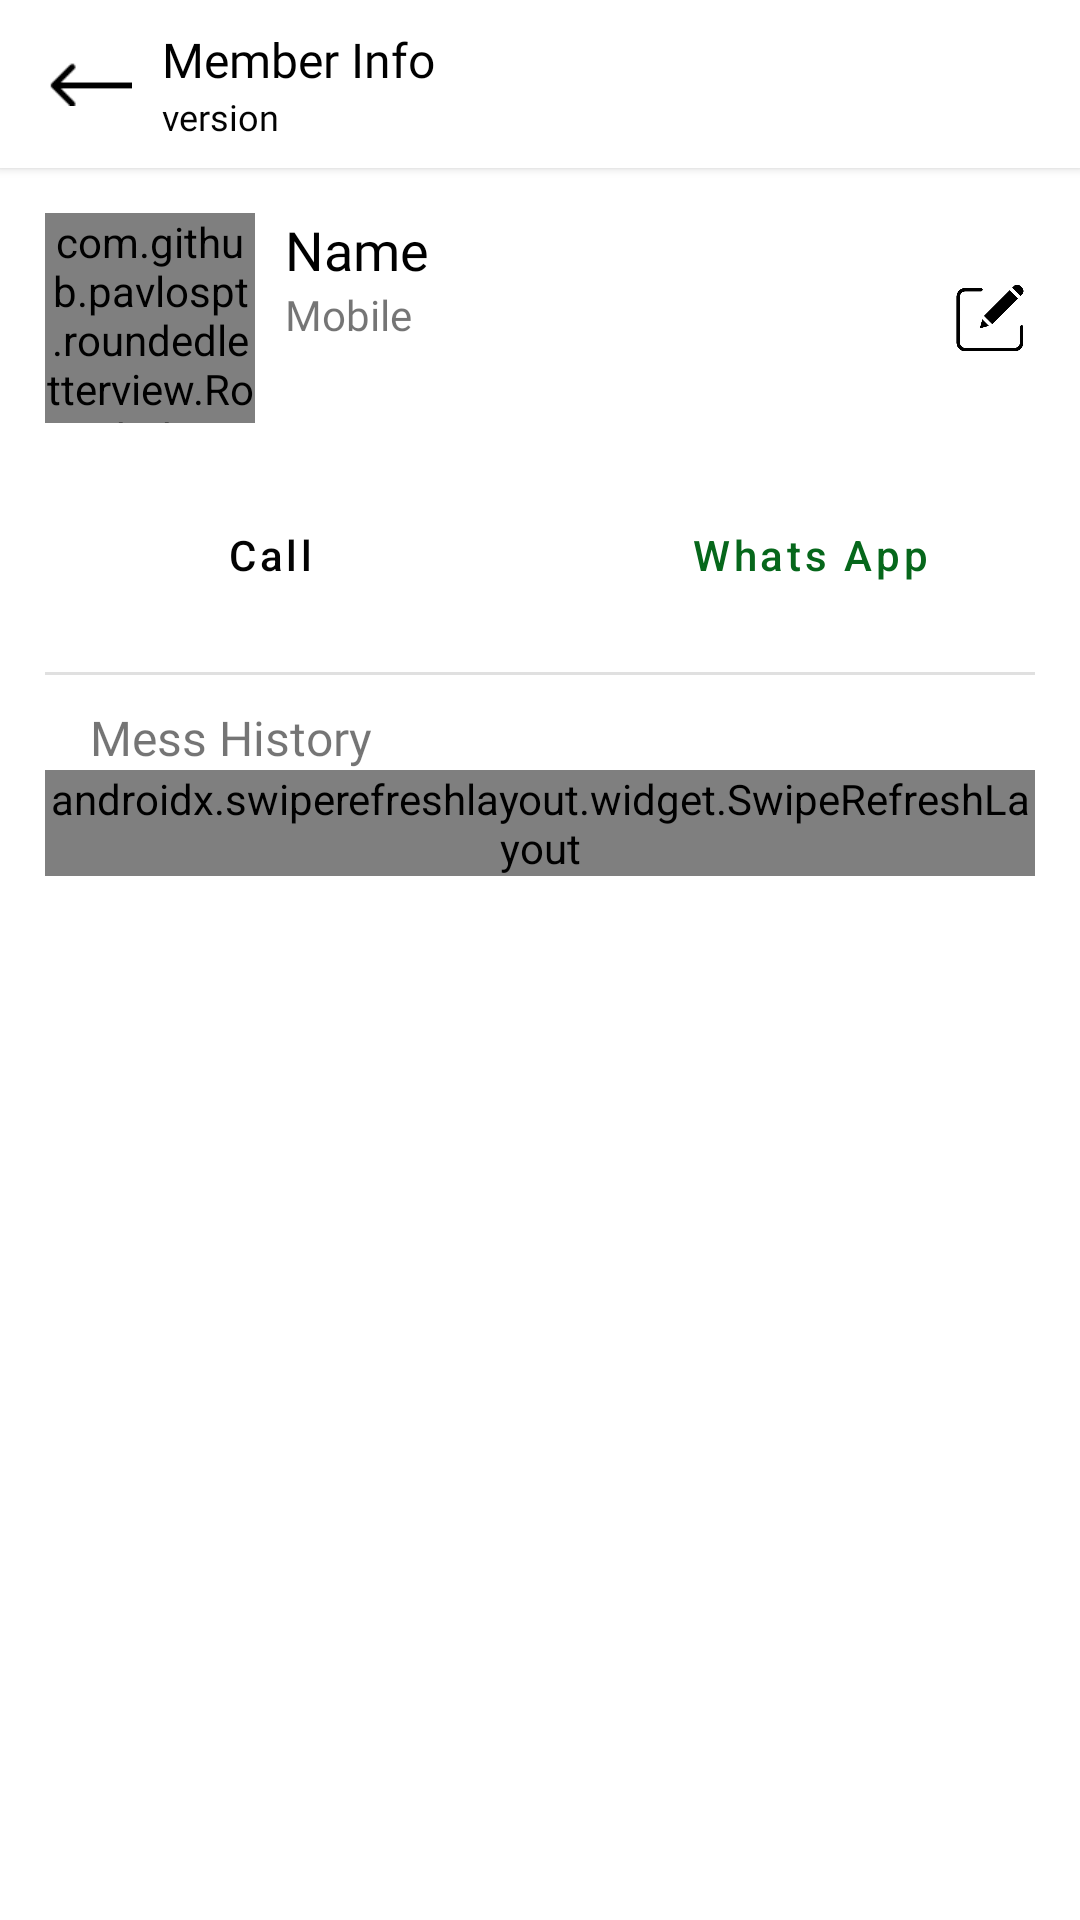

Reconstruct the res/layout file that produces this screen, plus the resources it refers to.
<!-- AndroidManifest.xml: application theme Theme.MessManagment -->
<!-- res/layout/activity_info.xml -->
<?xml version="1.0" encoding="utf-8"?>
<LinearLayout xmlns:android="http://schemas.android.com/apk/res/android"
    xmlns:app="http://schemas.android.com/apk/res-auto"
    xmlns:tools="http://schemas.android.com/tools"
    android:orientation="vertical"
    android:layout_width="match_parent"
    android:layout_height="match_parent"
    tools:context=".activity.InfoActivity">

    <androidx.appcompat.widget.Toolbar
        android:id="@+id/toolbar"
        android:layout_width="match_parent"
        android:layout_height="wrap_content"
        android:background="@color/white"
        app:titleTextColor="@color/black"
        android:elevation="2dp">

        <RelativeLayout
            android:id="@+id/rlToolbar"
            android:layout_width="match_parent"
            android:layout_height="wrap_content">

            <ImageView
                android:id="@+id/ivBtnBack"
                android:layout_width="28dp"
                android:layout_centerVertical="true"
                android:layout_height="wrap_content"
                android:background="?android:attr/selectableItemBackground"
                android:src="@drawable/back_arrow_icon" />

            <RelativeLayout
                android:layout_width="match_parent"
                android:layout_height="wrap_content"
                android:layout_centerVertical="true"
                android:layout_marginLeft="10dp"
                android:layout_toRightOf="@id/ivBtnBack">

                <TextView
                    android:id="@+id/tvTitle"
                    android:layout_width="wrap_content"
                    android:layout_height="wrap_content"
                    android:fontFamily="@font/poppins_medium"
                    android:gravity="center"
                    android:textSize="16sp"
                    android:text="Member Info"
                    android:textColor="@color/black"/>

                <TextView
                    android:id="@+id/version"
                    android:layout_width="wrap_content"
                    android:layout_height="wrap_content"
                    android:layout_below="@id/tvTitle"
                    android:text="version "
                    android:fontFamily="@font/poppins_medium"
                    android:textSize="12sp"
                    android:textColor="@color/black_fade" />

            </RelativeLayout>

            <LinearLayout
                android:layout_width="wrap_content"
                android:layout_height="wrap_content"
                android:layout_alignParentRight="true"
                android:layout_centerInParent="true"
                android:gravity="center">

                <ImageView
                    android:id="@+id/ivBtnSearch"
                    android:visibility="gone"
                    android:layout_width="26dp"
                    android:layout_height="26dp"
                    android:layout_alignParentRight="true"
                    android:layout_centerVertical="true"
                    android:layout_marginRight="12dp"
                    android:background="?android:attr/selectableItemBackground"
                    android:src="@drawable/search_icon" />

                <ImageView
                    android:id="@+id/ivBtnSortFilter"
                    android:layout_width="26dp"
                    android:layout_height="26dp"
                    android:visibility="gone"
                    android:layout_marginRight="8dp"
                    android:background="?android:attr/selectableItemBackground"
                    android:layout_alignParentRight="true"
                    android:layout_centerVertical="true"
                    android:src="@drawable/sort" />

                <ImageView
                    android:id="@+id/ivBtnDateFilter"
                    android:visibility="gone"
                    android:layout_width="26dp"
                    android:layout_height="26dp"
                    android:layout_marginRight="28dp"
                    android:background="?android:attr/selectableItemBackground"
                    android:layout_centerVertical="true"
                    android:layout_toLeftOf="@id/ivBtnDateFilter"
                    android:src="@drawable/date" />

                <ImageView
                    android:id="@+id/ivBtnMore"
                    android:layout_width="26dp"
                    android:layout_height="26dp"
                    android:layout_marginRight="8dp"
                    android:background="?android:attr/selectableItemBackground"
                    android:layout_centerVertical="true"
                    android:src="@drawable/ic_baseline_more_vert_24" />

            </LinearLayout>

        </RelativeLayout>

        <androidx.appcompat.widget.SearchView
            android:id="@+id/searchView"
            android:layout_width="300dp"
            android:layout_height="wrap_content"
            android:iconifiedByDefault="false"
            android:inputType="number"
            android:queryHint="Search name"
            android:visibility="gone" />

        <TextView
            android:id="@+id/tvCancel"
            android:layout_width="wrap_content"
            android:layout_height="wrap_content"
            android:text="Cancel"
            android:textColor="@color/black_fade"
            android:visibility="gone" />


    </androidx.appcompat.widget.Toolbar>

    <RelativeLayout
        android:layout_width="match_parent"
        android:layout_height="wrap_content"
        android:padding="15dp">

        <com.github.pavlospt.roundedletterview.RoundedLetterView
            android:id="@+id/ivProfile"
            android:layout_width="70dp"
            android:layout_height="70dp"
            app:rlv_backgroundColorValue="@color/gray"
            app:rlv_titleColor="@color/black_fade"
            app:rlv_titleSize="30dp"
            app:rlv_titleText="A" />

        <TextView
            android:id="@+id/tvName"
            android:layout_width="wrap_content"
            android:layout_height="wrap_content"
            android:layout_marginLeft="10dp"
            android:layout_toRightOf="@id/ivProfile"
            android:text="Name"
            android:textColor="@color/black"
            android:textSize="18sp"
            android:fontFamily="@font/poppins_medium" />

        <TextView
            android:id="@+id/tvMobile"
            android:layout_width="wrap_content"
            android:layout_height="wrap_content"
            android:layout_marginLeft="10dp"
            android:layout_below="@id/tvName"
            android:layout_toRightOf="@id/ivProfile"
            android:text="Mobile"
            android:textSize="14sp"
            android:fontFamily="@font/poppins_medium" />

        <ImageView
            android:id="@+id/ivEdit"
            android:layout_width="30dp"
            android:layout_height="30dp"
            android:layout_marginTop="20dp"
            android:src="@drawable/edit"
            android:layout_alignParentRight="true"/>

        <Button
            android:id="@+id/btnCall"
            android:layout_width="150dp"
            android:layout_height="wrap_content"
            style="@style/Widget.MaterialComponents.Button.OutlinedButton"
            android:text="Call"
            android:layout_below="@id/ivProfile"
            android:layout_marginTop="20dp"
            android:textAllCaps="false"
            tools:ignore="HardcodedText" />

        <Button
            android:id="@+id/btnWhatsappMsg"
            android:layout_width="150dp"
            android:layout_height="wrap_content"
            style="@style/Widget.MaterialComponents.Button.OutlinedButton"
            android:text="Whats App"
            android:textColor="@color/green"
            android:layout_alignParentRight="true"
            android:layout_below="@id/ivProfile"
            android:layout_marginTop="20dp"
            android:textAllCaps="false"
            tools:ignore="HardcodedText" />

        <com.google.android.material.divider.MaterialDivider
            android:id="@+id/divider"
            android:layout_width="match_parent"
            android:layout_height="wrap_content"
            android:layout_below="@id/btnCall"
            android:layout_marginTop="15dp" />


        <TextView
            android:id="@+id/tvHistoryTitle"
            android:layout_below="@id/divider"
            android:layout_width="wrap_content"
            android:layout_height="wrap_content"
            android:text="Mess History"
            android:layout_marginTop="10dp"
            android:textSize="16sp"
            android:fontFamily="@font/poppins_medium"
            android:layout_marginLeft="15dp"/>

        <androidx.swiperefreshlayout.widget.SwipeRefreshLayout
            android:id="@+id/refresh"
            android:layout_below="@+id/tvHistoryTitle"
            android:layout_width="match_parent"
            android:layout_height="wrap_content">

            <RelativeLayout
                android:layout_width="match_parent"
                android:layout_height="wrap_content"
                android:paddingHorizontal="10dp">

                <androidx.recyclerview.widget.RecyclerView
                    android:id="@+id/rvMessList"
                    android:layout_width="match_parent"
                    android:layout_height="wrap_content" />

                <com.google.android.material.floatingactionbutton.FloatingActionButton
                    android:id="@+id/fabAddMessEntry"
                    android:layout_width="wrap_content"
                    android:layout_height="wrap_content"
                    android:layout_alignParentRight="true"
                    android:layout_alignParentBottom="true"
                    android:layout_marginStart="25dp"
                    android:layout_marginTop="25dp"
                    android:layout_marginEnd="25dp"
                    android:layout_marginBottom="25dp"
                    android:src="@drawable/ic_baseline_add_24"
                    app:backgroundTint="@color/white" />

            </RelativeLayout>

        </androidx.swiperefreshlayout.widget.SwipeRefreshLayout>

        <TextView
            android:layout_below="@+id/tvHistoryTitle"
            android:layout_width="wrap_content"
            android:layout_height="wrap_content"
            android:text="No data found"
            android:fontFamily="@font/poppins_medium"
            android:layout_marginTop="90dp"
            android:layout_centerHorizontal="true"
            android:visibility="gone"
            android:id="@+id/tvNoDataFound"/>

    </RelativeLayout>

</LinearLayout>
<!-- resources referenced by this layout -->
<resources>
  <color name="black">#FF000000</color>
  <color name="black_fade">#030303</color>
  <color name="gray">#E9EBED</color>
  <color name="green">#06671B</color>
  <color name="white">#FFFFFFFF</color>
  <!-- drawable back_arrow_icon: png bitmap (drawable-v24, 254 bytes) -->
  <!-- drawable date: png bitmap (drawable-v24, 1084 bytes) -->
  <!-- drawable edit: png bitmap (drawable, 7425 bytes) -->
  <!-- drawable search_icon: png bitmap (drawable-v24, 9267 bytes) -->
  <!-- drawable sort: png bitmap (drawable-v24, 602 bytes) -->
  <style name="Theme.MessManagment" parent="Theme.MaterialComponents.Light.NoActionBar">
          <item name="android:forceDarkAllowed" tools:targetApi="q">false</item>
          <item name="colorPrimary">@color/black_fade</item>
          <item name="colorPrimaryVariant">@color/black_fade</item>
          <item name="colorOnPrimary">@color/white</item>
          
          <item name="colorSecondary">@color/black</item>
          <item name="colorSecondaryVariant">@color/teal_700</item>
          <item name="colorOnSecondary">@color/black</item>
  
          
          <item name="android:statusBarColor" tools:targetApi="l">@color/white</item>
          //status bar text color
          <item name="android:windowLightStatusBar" tools:targetApi="m">true</item>
          
          <item name="android:windowIsTranslucent">true</item>
      </style>
  <color name="teal_700">#FF018786</color>
</resources>
